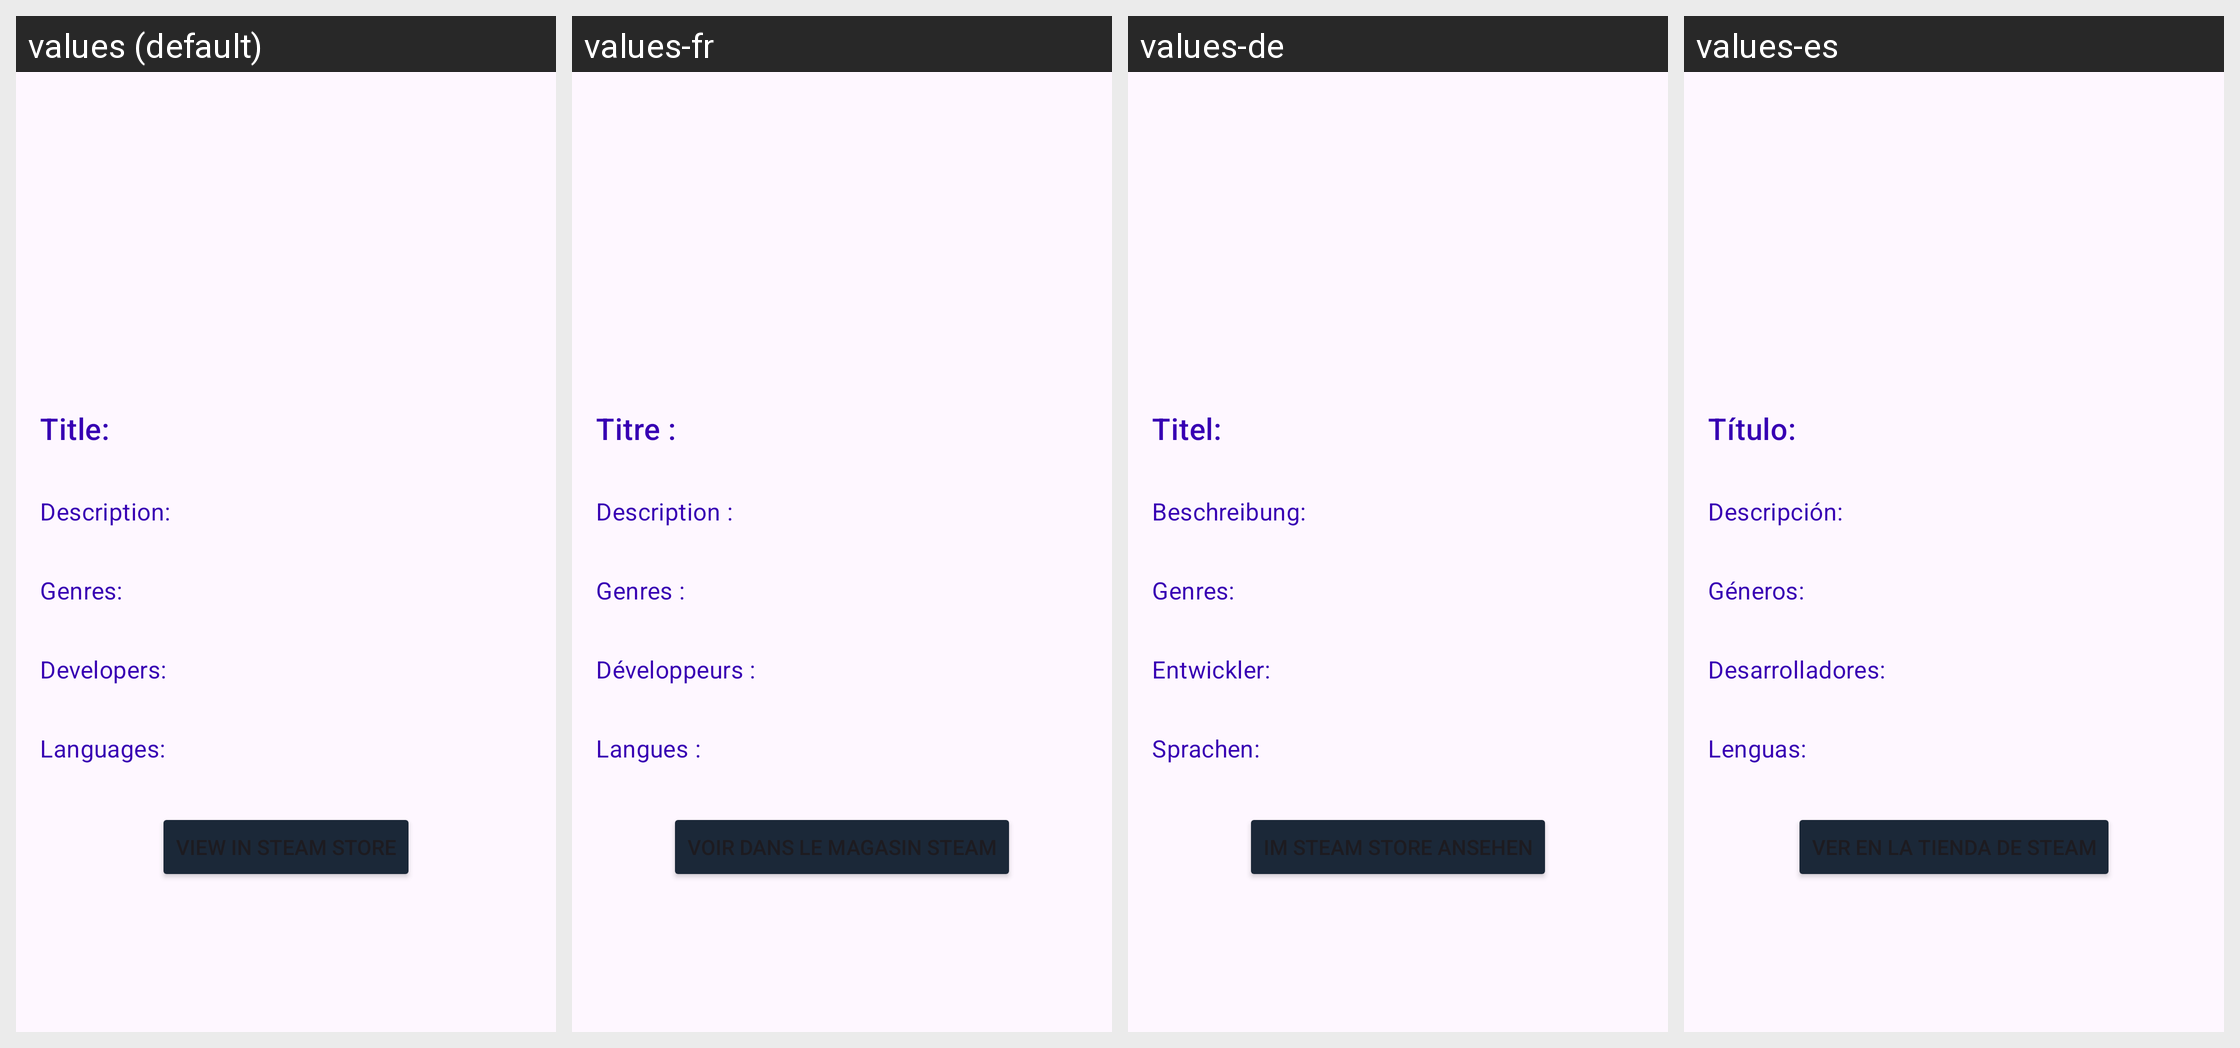

Strings drawn on this Android screen and how each of the app's shown locales translates them:
Android screen res/layout/dialog_game_details.xml rendered under 4 locales, left to right: values (default), values-fr, values-de, values-es. Device: Nexus 5 (rendered at 1080×1920; each locale shown at half size, 540×960, under a caption strip naming it); theme Theme.Material3.Light.NoActionBar.
Strings drawn on this screen, with the default value and each locale's value (text and hints the layout hard-codes, and strings that could not be matched under every locale, appear in the picture but are not listed):

title
  values: Title:
  values-fr: Titre :
  values-de: Titel:
  values-es: Título:

description
  values: Description:
  values-fr: Description :
  values-de: Beschreibung:
  values-es: Descripción:

genres
  values: Genres:
  values-fr: Genres :
  values-de: Genres:
  values-es: Géneros:

developers
  values: Developers:
  values-fr: Développeurs :
  values-de: Entwickler:
  values-es: Desarrolladores:

languages
  values: Languages:
  values-fr: Langues :
  values-de: Sprachen:
  values-es: Lenguas:
